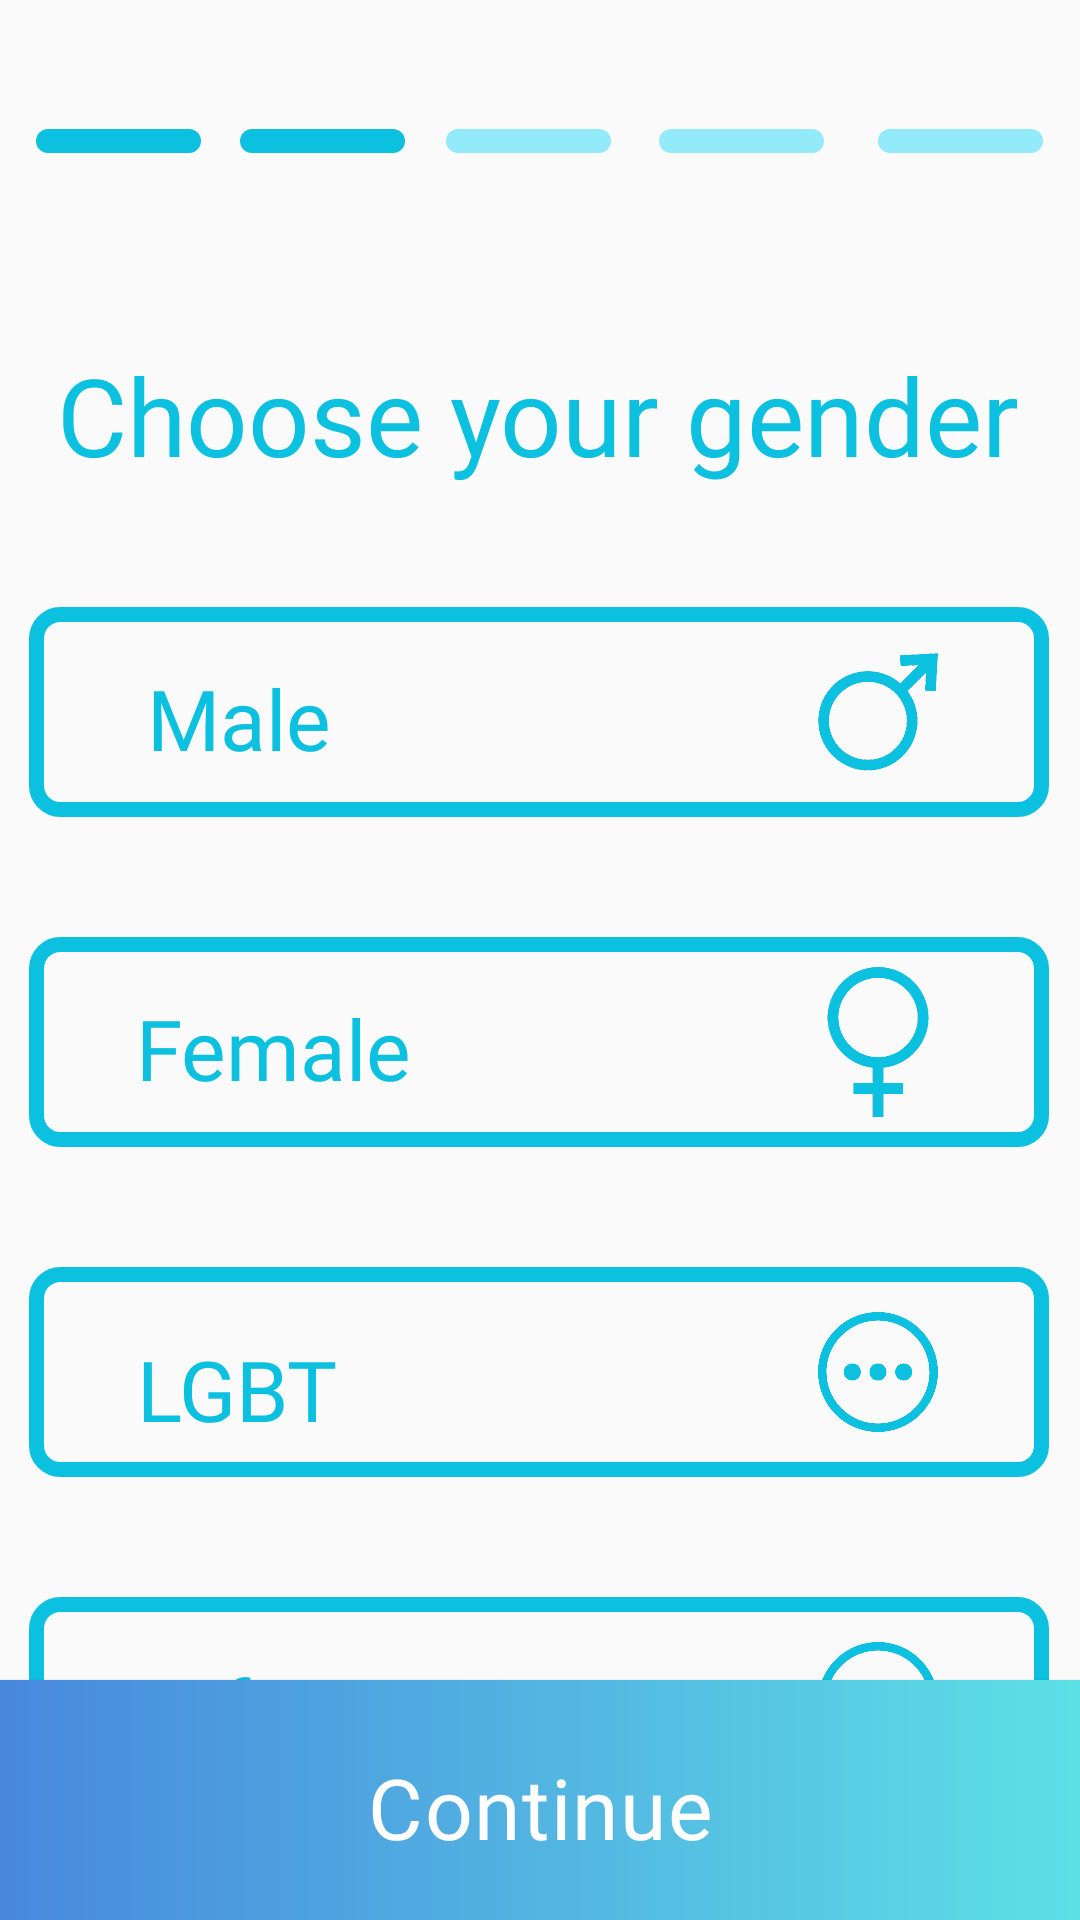

Reconstruct the res/layout file that produces this screen, plus the resources it refers to.
<!-- AndroidManifest.xml: application theme Theme.TestP1 -->
<!-- res/layout/activity_question_reg2.xml -->
<?xml version="1.0" encoding="utf-8"?>
<androidx.constraintlayout.widget.ConstraintLayout xmlns:android="http://schemas.android.com/apk/res/android"
    xmlns:app="http://schemas.android.com/apk/res-auto"
    xmlns:tools="http://schemas.android.com/tools"
    android:layout_width="match_parent"
    android:layout_height="match_parent"
    tools:context=".question_reg2">




    <TextView
        android:id="@+id/textView"
        android:layout_width="wrap_content"
        android:layout_height="wrap_content"
        android:layout_marginStart="37dp"
        android:layout_marginTop="114dp"
        android:layout_marginEnd="38dp"
        android:fontFamily="@font/eazy_chat"
        android:text="@string/ques2_title"
        android:textColor="#0cc0df"
        android:textSize="36dp"
        app:layout_constraintEnd_toEndOf="parent"
        app:layout_constraintStart_toStartOf="parent"
        app:layout_constraintTop_toTopOf="parent" />

    <Button
        android:id="@+id/finish_gender"
        android:layout_width="match_parent"
        android:layout_height="80dp"
        android:layout_marginBottom="0dp"
        android:background="@drawable/btn_continue"
        android:fontFamily="@font/eazy_chat"
        android:letterSpacing="0.02"
        android:paddingTop="5dp"
        android:text="@string/ques2_btn"
        android:textAllCaps="false"
        android:textColor="#ffffff"
        android:textSize="28dp"
        app:layout_constraintBottom_toBottomOf="parent"
        tools:layout_editor_absoluteX="0dp" />

    <androidx.constraintlayout.widget.ConstraintLayout
        android:layout_width="55dp"
        android:layout_height="8dp"
        android:layout_marginStart="38dp"
        android:layout_marginTop="43dp"
        android:layout_marginEnd="319dp"
        android:background="@drawable/btn_order"
        app:layout_constraintEnd_toEndOf="parent"
        app:layout_constraintStart_toStartOf="parent"
        app:layout_constraintTop_toTopOf="parent">

    </androidx.constraintlayout.widget.ConstraintLayout>

    <androidx.constraintlayout.widget.ConstraintLayout
        android:layout_width="55dp"
        android:layout_height="8dp"
        android:layout_marginStart="106dp"
        android:layout_marginTop="43dp"
        android:layout_marginEnd="251dp"
        android:background="@drawable/btn_order"
        app:layout_constraintEnd_toEndOf="parent"
        app:layout_constraintStart_toStartOf="parent"
        app:layout_constraintTop_toTopOf="parent">

    </androidx.constraintlayout.widget.ConstraintLayout>

    <androidx.constraintlayout.widget.ConstraintLayout
        android:layout_width="55dp"
        android:layout_height="8dp"
        android:layout_marginStart="174dp"
        android:layout_marginTop="43dp"
        android:layout_marginEnd="182dp"
        android:background="@drawable/btn_order2"
        app:layout_constraintEnd_toEndOf="parent"
        app:layout_constraintStart_toStartOf="parent"
        app:layout_constraintTop_toTopOf="parent">

    </androidx.constraintlayout.widget.ConstraintLayout>

    <androidx.constraintlayout.widget.ConstraintLayout
        android:layout_width="55dp"
        android:layout_height="8dp"
        android:layout_marginStart="245dp"
        android:layout_marginTop="43dp"
        android:layout_marginEnd="111dp"
        android:background="@drawable/btn_order2"
        app:layout_constraintEnd_toEndOf="parent"
        app:layout_constraintStart_toStartOf="parent"
        app:layout_constraintTop_toTopOf="parent">

    </androidx.constraintlayout.widget.ConstraintLayout>

    <androidx.constraintlayout.widget.ConstraintLayout
        android:layout_width="55dp"
        android:layout_height="8dp"
        android:layout_marginStart="318dp"
        android:layout_marginTop="43dp"
        android:layout_marginEnd="38dp"
        android:background="@drawable/btn_order2"
        app:layout_constraintEnd_toEndOf="parent"
        app:layout_constraintStart_toStartOf="parent"
        app:layout_constraintTop_toTopOf="parent">

    </androidx.constraintlayout.widget.ConstraintLayout>

    <androidx.constraintlayout.widget.ConstraintLayout
        android:id="@+id/btn_male"
        android:layout_width="340dp"
        android:layout_height="70dp"
        android:layout_marginTop="40dp"
        android:background="@drawable/btn_question"
        app:layout_constraintEnd_toEndOf="@+id/textView"
        app:layout_constraintStart_toStartOf="@+id/textView"
        app:layout_constraintTop_toBottomOf="@+id/textView">

        <ImageView
            android:id="@+id/imageView1"
            android:layout_width="40dp"
            android:layout_height="50dp"
            android:layout_marginStart="263dp"
            android:layout_marginTop="10dp"
            android:layout_marginEnd="37dp"
            android:layout_marginBottom="10dp"
            android:src="@drawable/icon_male"
            app:layout_constraintBottom_toBottomOf="parent"
            app:layout_constraintEnd_toEndOf="parent"
            app:layout_constraintStart_toStartOf="parent"
            app:layout_constraintTop_toTopOf="parent" />

        <TextView
            android:id="@+id/textView72"
            android:layout_width="wrap_content"
            android:layout_height="wrap_content"
            android:layout_marginStart="36dp"
            android:layout_marginTop="22dp"
            android:layout_marginEnd="236dp"
            android:layout_marginBottom="18dp"
            android:fontFamily="@font/eazy_chat"
            android:text="@string/ques2_text1"
            android:textColor="#0cc0df"
            android:textSize="28dp"
            app:layout_constraintBottom_toBottomOf="parent"
            app:layout_constraintEnd_toEndOf="parent"
            app:layout_constraintStart_toStartOf="parent"
            app:layout_constraintTop_toTopOf="parent" />

    </androidx.constraintlayout.widget.ConstraintLayout>

    <androidx.constraintlayout.widget.ConstraintLayout
        android:id="@+id/btn_female"
        android:layout_width="340dp"
        android:layout_height="70dp"
        android:layout_marginTop="40dp"
        android:background="@drawable/btn_question"
        app:layout_constraintEnd_toEndOf="@+id/btn_male"
        app:layout_constraintHorizontal_bias="0.0"
        app:layout_constraintStart_toStartOf="@+id/btn_male"
        app:layout_constraintTop_toBottomOf="@+id/btn_male">

        <ImageView
            android:id="@+id/imageView74"
            android:layout_width="40dp"
            android:layout_height="50dp"
            android:layout_marginStart="263dp"
            android:layout_marginTop="10dp"
            android:layout_marginEnd="37dp"
            android:layout_marginBottom="10dp"
            android:src="@drawable/icon_female"
            app:layout_constraintBottom_toBottomOf="parent"
            app:layout_constraintEnd_toEndOf="parent"
            app:layout_constraintStart_toStartOf="parent"
            app:layout_constraintTop_toTopOf="parent" />

        <TextView
            android:id="@+id/textView127"
            android:layout_width="wrap_content"
            android:layout_height="wrap_content"
            android:layout_marginStart="36dp"
            android:layout_marginTop="22dp"
            android:layout_marginEnd="213dp"
            android:layout_marginBottom="18dp"
            android:fontFamily="@font/eazy_chat"
            android:text="@string/ques2_text2"
            android:textColor="#0cc0df"
            android:textSize="28dp"
            app:layout_constraintBottom_toBottomOf="parent"
            app:layout_constraintEnd_toEndOf="parent"
            app:layout_constraintStart_toStartOf="parent"
            app:layout_constraintTop_toTopOf="parent" />
    </androidx.constraintlayout.widget.ConstraintLayout>

    <androidx.constraintlayout.widget.ConstraintLayout
        android:id="@+id/btn_lgbt"
        android:layout_width="340dp"
        android:layout_height="70dp"
        android:layout_marginTop="40dp"
        android:background="@drawable/btn_question"
        app:layout_constraintEnd_toEndOf="@+id/btn_female"
        app:layout_constraintHorizontal_bias="1.0"
        app:layout_constraintStart_toStartOf="@+id/btn_female"
        app:layout_constraintTop_toBottomOf="@+id/btn_female">

        <ImageView
            android:id="@+id/imageView7"
            android:layout_width="40dp"
            android:layout_height="50dp"
            android:layout_marginStart="263dp"
            android:layout_marginTop="10dp"
            android:layout_marginEnd="37dp"
            android:layout_marginBottom="10dp"
            android:src="@drawable/icon_other"
            app:layout_constraintBottom_toBottomOf="parent"
            app:layout_constraintEnd_toEndOf="parent"
            app:layout_constraintStart_toStartOf="parent"
            app:layout_constraintTop_toTopOf="parent" />

        <TextView
            android:id="@+id/textView7"
            android:layout_width="wrap_content"
            android:layout_height="wrap_content"
            android:layout_marginStart="36dp"
            android:layout_marginTop="22dp"
            android:layout_marginEnd="127dp"
            android:layout_marginBottom="18dp"
            android:fontFamily="@font/eazy_chat"
            android:text="@string/ques2_text3"
            android:textColor="#0cc0df"
            android:textSize="28dp"
            app:layout_constraintBottom_toBottomOf="parent"
            app:layout_constraintEnd_toEndOf="parent"
            app:layout_constraintHorizontal_bias="0.0"
            app:layout_constraintStart_toStartOf="parent"
            app:layout_constraintTop_toTopOf="parent"
            app:layout_constraintVertical_bias="0.0" />
    </androidx.constraintlayout.widget.ConstraintLayout>

    <androidx.constraintlayout.widget.ConstraintLayout
        android:id="@+id/btn_nogen"
        android:layout_width="340dp"
        android:layout_height="70dp"
        android:layout_marginTop="40dp"
        android:background="@drawable/btn_question"
        app:layout_constraintEnd_toEndOf="@+id/btn_lgbt"
        app:layout_constraintStart_toStartOf="@+id/btn_lgbt"
        app:layout_constraintTop_toBottomOf="@+id/btn_lgbt">

        <ImageView
            android:id="@+id/imageView71"
            android:layout_width="40dp"
            android:layout_height="50dp"
            android:layout_marginStart="263dp"
            android:layout_marginTop="10dp"
            android:layout_marginEnd="37dp"
            android:layout_marginBottom="10dp"
            android:src="@drawable/icon_other"
            app:layout_constraintBottom_toBottomOf="parent"
            app:layout_constraintEnd_toEndOf="parent"
            app:layout_constraintStart_toStartOf="parent"
            app:layout_constraintTop_toTopOf="parent" />

        <TextView
            android:id="@+id/textView37"
            android:layout_width="wrap_content"
            android:layout_height="wrap_content"
            android:layout_marginStart="36dp"
            android:layout_marginTop="22dp"
            android:layout_marginEnd="127dp"
            android:layout_marginBottom="18dp"
            android:fontFamily="@font/eazy_chat"
            android:text="@string/ques2_text4"
            android:textColor="#0cc0df"
            android:textSize="28dp"
            app:layout_constraintBottom_toBottomOf="parent"
            app:layout_constraintEnd_toEndOf="parent"
            app:layout_constraintStart_toStartOf="parent"
            app:layout_constraintTop_toTopOf="parent" />


    </androidx.constraintlayout.widget.ConstraintLayout>


</androidx.constraintlayout.widget.ConstraintLayout>
<!-- resources referenced by this layout -->
<resources>
  <!-- drawable btn_continue (drawable) -->
  <?xml version="1.0" encoding="utf-8"?>
  <selector xmlns:android="http://schemas.android.com/apk/res/android">
      <item>
          <shape android:shape="rectangle">
              <gradient android:angle="0"
                  android:startColor="#4888dd"
                  android:endColor="#5de0e6" />
  
          </shape>
  
      </item>
  </selector>
  <!-- drawable btn_order (drawable) -->
  <?xml version="1.0" encoding="utf-8"?>
  <selector xmlns:android="http://schemas.android.com/apk/res/android">
      <item>
          <shape android:shape="rectangle">
              <gradient android:angle="0"
                  android:startColor="#0cc0df"
                  android:endColor="#0cc0df" />
              <corners android:radius="20dp" />
          </shape>
  
      </item>
  </selector>
  <!-- drawable btn_order2 (drawable) -->
  <?xml version="1.0" encoding="utf-8"?>
  <selector xmlns:android="http://schemas.android.com/apk/res/android">
      <item>
          <shape android:shape="rectangle">
              <gradient android:angle="0"
                  android:startColor="#93EBFA"
                  android:endColor="#93EBFA" />
              <corners android:radius="20dp" />
          </shape>
  
      </item>
  </selector>
  <!-- drawable btn_question (drawable) -->
  <?xml version="1.0" encoding="utf-8"?>
  <selector xmlns:android="http://schemas.android.com/apk/res/android">
      <item>
          <shape android:shape="rectangle">
  
              <corners android:radius="8dp" />
              <stroke
                  android:width="5dp"
                  android:color="#0cc0df"
                  />
  
          </shape>
      </item>
  </selector>
  <!-- drawable icon_female: png bitmap (drawable, 34906 bytes) -->
  <!-- drawable icon_male: png bitmap (drawable, 48302 bytes) -->
  <!-- drawable icon_other: png bitmap (drawable, 61539 bytes) -->
  <string name="ques2_btn">Continue</string>
  <string name="ques2_text1">Male</string>
  <string name="ques2_text2">Female</string>
  <string name="ques2_text3">LGBT</string>
  <string name="ques2_text4">Prefer not to say</string>
  <string name="ques2_title">Choose your gender</string>
  <style name="Theme.TestP1" parent="Theme.AppCompat.Light">
          
          <item name="colorPrimary">@color/purple_500</item>
          <item name="colorPrimaryVariant">@color/purple_700</item>
          <item name="colorOnPrimary">@color/white</item>
          
          <item name="colorSecondary">@color/teal_200</item>
          <item name="colorSecondaryVariant">@color/teal_700</item>
          <item name="colorOnSecondary">@color/black</item>
          
          <item name="android:statusBarColor">?attr/colorPrimaryVariant</item>
          
      </style>
  <color name="purple_500">#FF6200EE</color>
  <color name="purple_700">#FF3700B3</color>
  <color name="white">#FFFFFFFF</color>
  <color name="teal_200">#FF03DAC5</color>
  <color name="teal_700">#FF018786</color>
  <color name="black">#FF000000</color>
</resources>
